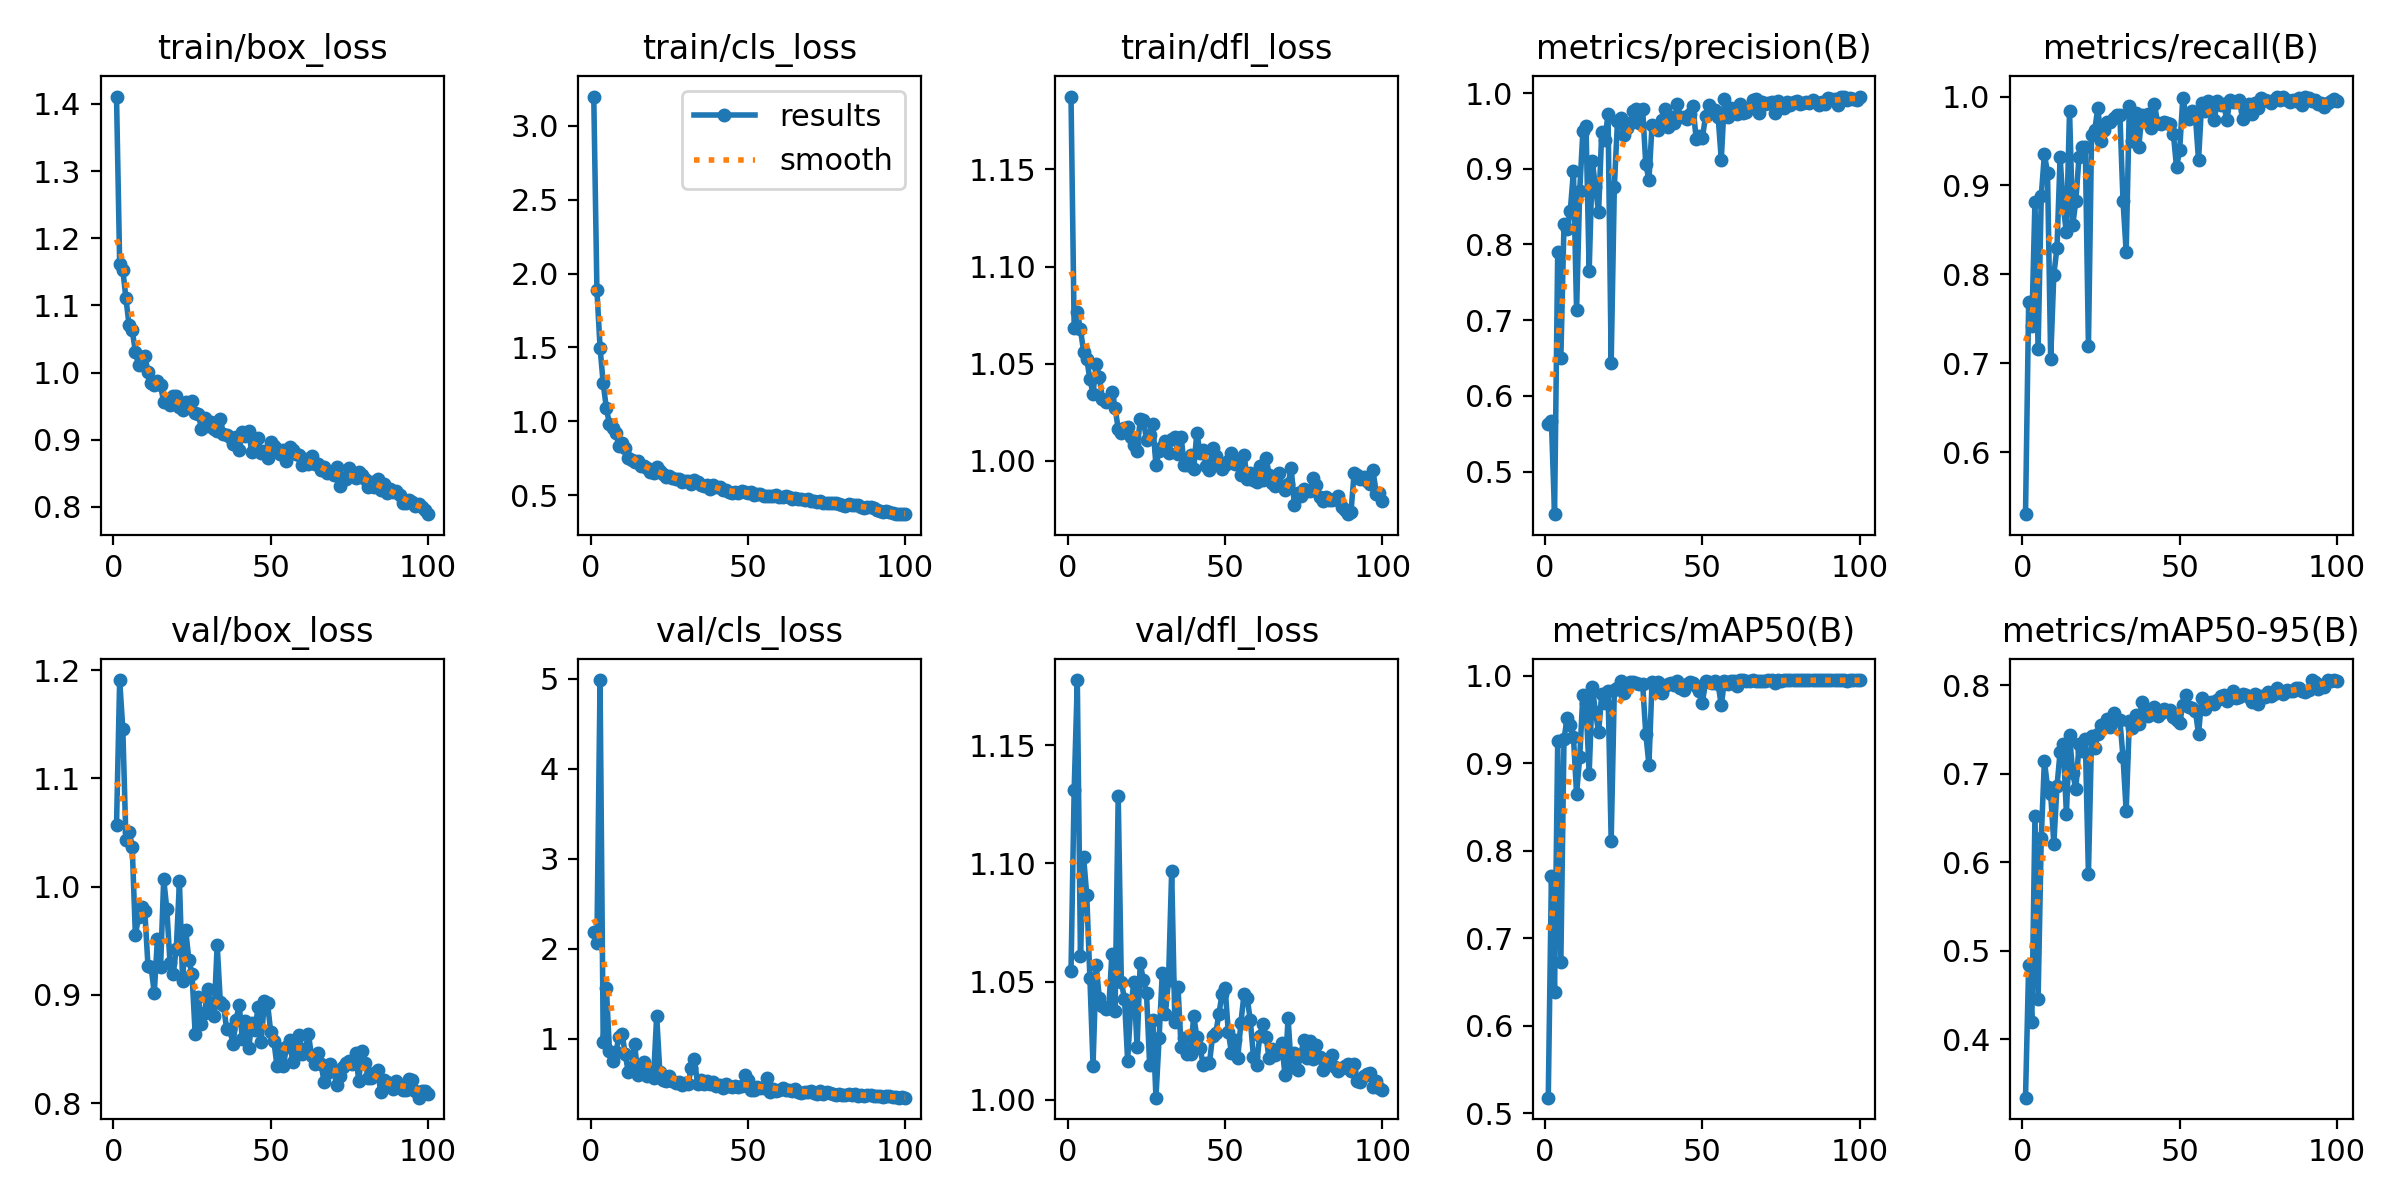

The table this chart was drawn from, first rows:
epoch, time, train/box_loss, train/cls_loss, train/dfl_loss, metrics/precision(B), metrics/recall(B), metrics/mAP50(B), metrics/mAP50-95(B), val/box_loss, val/cls_loss, val/dfl_loss, lr/pg0, lr/pg1, lr/pg2
1, 32.45, 1.411, 3.199, 1.188, 0.5633, 0.5304, 0.5177, 0.3338, 1.057, 2.188, 1.055, 0.0005512, 0.0005512, 0.0005512
2, 62.64, 1.162, 1.89, 1.069, 0.567, 0.7686, 0.7711, 0.4837, 1.191, 2.066, 1.131, 0.001096, 0.001096, 0.001096
3, 92.03, 1.153, 1.499, 1.076, 0.444, 0.7416, 0.6381, 0.4197, 1.146, 4.987, 1.178, 0.00163, 0.00163, 0.00163
4, 121.3, 1.11, 1.257, 1.068, 0.7897, 0.8819, 0.9252, 0.6525, 1.043, 0.9637, 1.061, 0.001617, 0.001617, 0.001617
5, 150.6, 1.07, 1.089, 1.056, 0.6498, 0.7162, 0.6726, 0.4454, 1.051, 1.567, 1.103, 0.001601, 0.001601, 0.001601
6, 180, 1.063, 0.9813, 1.052, 0.8268, 0.8879, 0.9277, 0.6267, 1.036, 0.8633, 1.087, 0.001584, 0.001584, 0.001584
7, 209.4, 1.031, 0.9568, 1.042, 0.8207, 0.9353, 0.9515, 0.7144, 0.9551, 0.7543, 1.052, 0.001568, 0.001568, 0.001568
8, 238.8, 1.012, 0.9206, 1.034, 0.8444, 0.9142, 0.9433, 0.6847, 0.9722, 0.8482, 1.014, 0.001551, 0.001551, 0.001551
9, 267.7, 1.023, 0.8343, 1.05, 0.8966, 0.7046, 0.9303, 0.6771, 0.9808, 1.017, 1.057, 0.001535, 0.001535, 0.001535
10, 296.8, 1.025, 0.8512, 1.043, 0.7132, 0.7997, 0.865, 0.6206, 0.9773, 1.058, 1.043, 0.001518, 0.001518, 0.001518
11, 326, 1.001, 0.8204, 1.032, 0.8712, 0.8297, 0.9069, 0.6854, 0.927, 0.8268, 1.04, 0.001502, 0.001502, 0.001502
12, 355.8, 0.9841, 0.7501, 1.03, 0.9492, 0.932, 0.9781, 0.7246, 0.9257, 0.6255, 1.038, 0.001485, 0.001485, 0.001485
13, 387.2, 0.981, 0.7353, 1.032, 0.9565, 0.8756, 0.9684, 0.7331, 0.9019, 0.6824, 1.039, 0.001469, 0.001469, 0.001469
14, 418.9, 0.9877, 0.7267, 1.035, 0.7649, 0.8475, 0.8879, 0.6543, 0.9518, 0.9405, 1.062, 0.001452, 0.001452, 0.001452
15, 448.4, 0.9811, 0.7348, 1.027, 0.9103, 0.9839, 0.9867, 0.7433, 0.9255, 0.6024, 1.038, 0.001436, 0.001436, 0.001436
16, 477.6, 0.956, 0.6954, 1.016, 0.8758, 0.8551, 0.9588, 0.701, 1.007, 0.7136, 1.129, 0.001419, 0.001419, 0.001419
17, 509.1, 0.9563, 0.6993, 1.014, 0.8426, 0.8828, 0.9353, 0.6823, 0.9791, 0.7424, 1.05, 0.001403, 0.001403, 0.001403
18, 540.4, 0.9518, 0.6813, 1.017, 0.9487, 0.9315, 0.9785, 0.733, 0.9299, 0.5882, 1.043, 0.001386, 0.001386, 0.001386
19, 572, 0.9645, 0.6549, 1.017, 0.9375, 0.9435, 0.9689, 0.7257, 0.9192, 0.6319, 1.017, 0.00137, 0.00137, 0.00137
20, 602.3, 0.9652, 0.6522, 1.012, 0.9726, 0.9437, 0.9825, 0.7386, 0.9427, 0.5652, 1.039, 0.001353, 0.001353, 0.001353
21, 633.2, 0.9493, 0.6892, 1.008, 0.6434, 0.719, 0.8115, 0.5865, 1.005, 1.256, 1.05, 0.001337, 0.001337, 0.001337
22, 663.3, 0.9445, 0.6658, 1.005, 0.8761, 0.9565, 0.9838, 0.7426, 0.9132, 0.6339, 1.022, 0.00132, 0.00132, 0.00132
23, 693.9, 0.9568, 0.6466, 1.021, 0.9624, 0.9621, 0.986, 0.729, 0.9597, 0.5394, 1.058, 0.001304, 0.001304, 0.001304
24, 724.7, 0.9549, 0.6247, 1.021, 0.9674, 0.9877, 0.9935, 0.7443, 0.9323, 0.5341, 1.05, 0.001287, 0.001287, 0.001287
25, 755.2, 0.9572, 0.6308, 1.011, 0.9447, 0.9503, 0.9804, 0.7553, 0.9193, 0.5897, 1.045, 0.001271, 0.001271, 0.001271
26, 784.9, 0.94, 0.6144, 1.013, 0.954, 0.9621, 0.986, 0.755, 0.8642, 0.5355, 1.015, 0.001254, 0.001254, 0.001254
27, 815.2, 0.9381, 0.6095, 1.019, 0.9607, 0.9713, 0.9925, 0.7615, 0.8983, 0.5067, 1.034, 0.001238, 0.001238, 0.001238
28, 845.2, 0.9166, 0.6105, 0.9978, 0.976, 0.9719, 0.9922, 0.7522, 0.8733, 0.52, 1.001, 0.001221, 0.001221, 0.001221
29, 875.6, 0.9317, 0.5872, 1.005, 0.9788, 0.9762, 0.9917, 0.7688, 0.8833, 0.4827, 1.026, 0.001205, 0.001205, 0.001205
30, 905.8, 0.921, 0.5942, 1.007, 0.9599, 0.9789, 0.9905, 0.761, 0.9057, 0.5031, 1.053, 0.001188, 0.001188, 0.001188
31, 935.4, 0.9258, 0.5981, 1.01, 0.9786, 0.9795, 0.9906, 0.7601, 0.8895, 0.4988, 1.036, 0.001172, 0.001172, 0.001172
32, 965.5, 0.9163, 0.5762, 1.004, 0.9061, 0.8821, 0.9338, 0.7183, 0.8807, 0.6804, 1.051, 0.001155, 0.001155, 0.001155
33, 997, 0.9134, 0.6017, 1.011, 0.8853, 0.8254, 0.8983, 0.6575, 0.9463, 0.7762, 1.097, 0.001139, 0.001139, 0.001139
34, 1029, 0.9309, 0.5876, 1.012, 0.9581, 0.9892, 0.9932, 0.7589, 0.8933, 0.4947, 1.033, 0.001122, 0.001122, 0.001122
35, 1059, 0.9086, 0.5719, 1.003, 0.9557, 0.9503, 0.9864, 0.751, 0.891, 0.5419, 1.048, 0.001106, 0.001106, 0.001106
36, 1089, 0.9068, 0.5638, 1.012, 0.9516, 0.981, 0.9931, 0.7666, 0.8684, 0.499, 1.022, 0.001089, 0.001089, 0.001089
37, 1120, 0.9042, 0.5708, 0.9976, 0.964, 0.9434, 0.98, 0.7555, 0.8689, 0.5285, 1.026, 0.001073, 0.001073, 0.001073
38, 1150, 0.8939, 0.5432, 0.9981, 0.9785, 0.9789, 0.9877, 0.781, 0.8548, 0.4926, 1.02, 0.001056, 0.001056, 0.001056
39, 1179, 0.9044, 0.5686, 1.003, 0.9557, 0.9764, 0.991, 0.769, 0.8767, 0.5251, 1.019, 0.00104, 0.00104, 0.00104
40, 1210, 0.8844, 0.5535, 0.9956, 0.9682, 0.9801, 0.992, 0.7651, 0.8911, 0.4799, 1.035, 0.001023, 0.001023, 0.001023
41, 1240, 0.9123, 0.5534, 1.015, 0.9608, 0.9646, 0.9891, 0.7675, 0.8594, 0.4915, 1.027, 0.001007, 0.001007, 0.001007
42, 1271, 0.905, 0.5339, 1.004, 0.9851, 0.9912, 0.9936, 0.7751, 0.8761, 0.4535, 1.022, 0.0009904, 0.0009904, 0.0009904
43, 1300, 0.9138, 0.533, 1.006, 0.9686, 0.9699, 0.9863, 0.7647, 0.8506, 0.4976, 1.015, 0.0009739, 0.0009739, 0.0009739
44, 1330, 0.8812, 0.5194, 0.9972, 0.9684, 0.9691, 0.9832, 0.7685, 0.8739, 0.4803, 1.015, 0.0009574, 0.0009574, 0.0009574
45, 1359, 0.8879, 0.5179, 0.9953, 0.9654, 0.9717, 0.9909, 0.7734, 0.8673, 0.4645, 1.015, 0.0009409, 0.0009409, 0.0009409
46, 1389, 0.9023, 0.5213, 1.007, 0.9728, 0.9708, 0.9923, 0.7706, 0.8889, 0.4785, 1.027, 0.0009244, 0.0009244, 0.0009244
47, 1418, 0.881, 0.518, 1.002, 0.9834, 0.9695, 0.9921, 0.7721, 0.8568, 0.4636, 1.028, 0.0009078, 0.0009078, 0.0009078
48, 1448, 0.8836, 0.5279, 0.9978, 0.9397, 0.9581, 0.9879, 0.764, 0.8942, 0.4766, 1.036, 0.0008913, 0.0008913, 0.0008913
49, 1478, 0.8733, 0.5243, 0.996, 0.9431, 0.9206, 0.9828, 0.7602, 0.8926, 0.5931, 1.045, 0.0008748, 0.0008748, 0.0008748
50, 1508, 0.8968, 0.5163, 0.9981, 0.9412, 0.9397, 0.9693, 0.7574, 0.8663, 0.5403, 1.047, 0.0008583, 0.0008583, 0.0008583
51, 1538, 0.8907, 0.523, 1, 0.9693, 0.9987, 0.9934, 0.7771, 0.8578, 0.4339, 1.029, 0.0008418, 0.0008418, 0.0008418
52, 1568, 0.886, 0.5017, 1.004, 0.9844, 0.9791, 0.993, 0.7889, 0.8348, 0.433, 1.02, 0.0008253, 0.0008253, 0.0008253
53, 1597, 0.8785, 0.5113, 0.9983, 0.9757, 0.9744, 0.9913, 0.7751, 0.8503, 0.4652, 1.025, 0.0008088, 0.0008088, 0.0008088
54, 1627, 0.8853, 0.5082, 1, 0.9774, 0.9832, 0.9938, 0.7737, 0.834, 0.4523, 1.017, 0.0007923, 0.0007923, 0.0007923
55, 1656, 0.8691, 0.4979, 0.9927, 0.9688, 0.9783, 0.9904, 0.7708, 0.8516, 0.4582, 1.033, 0.0007758, 0.0007758, 0.0007758
56, 1686, 0.8886, 0.4959, 1.003, 0.9122, 0.9284, 0.9662, 0.7445, 0.8583, 0.5635, 1.045, 0.0007593, 0.0007593, 0.0007593
57, 1715, 0.8841, 0.495, 0.9905, 0.9914, 0.9928, 0.9941, 0.785, 0.8381, 0.4094, 1.043, 0.0007428, 0.0007428, 0.0007428
58, 1745, 0.8784, 0.4925, 0.9937, 0.968, 0.9832, 0.9905, 0.773, 0.8582, 0.443, 1.034, 0.0007263, 0.0007263, 0.0007263
59, 1774, 0.8779, 0.4994, 0.9903, 0.9801, 0.9954, 0.9941, 0.7797, 0.8632, 0.4222, 1.018, 0.0007098, 0.0007098, 0.0007098
60, 1804, 0.8622, 0.4894, 0.9892, 0.9761, 0.9888, 0.9941, 0.7812, 0.8453, 0.4339, 1.015, 0.0006933, 0.0006933, 0.0006933
... 40 more rows
